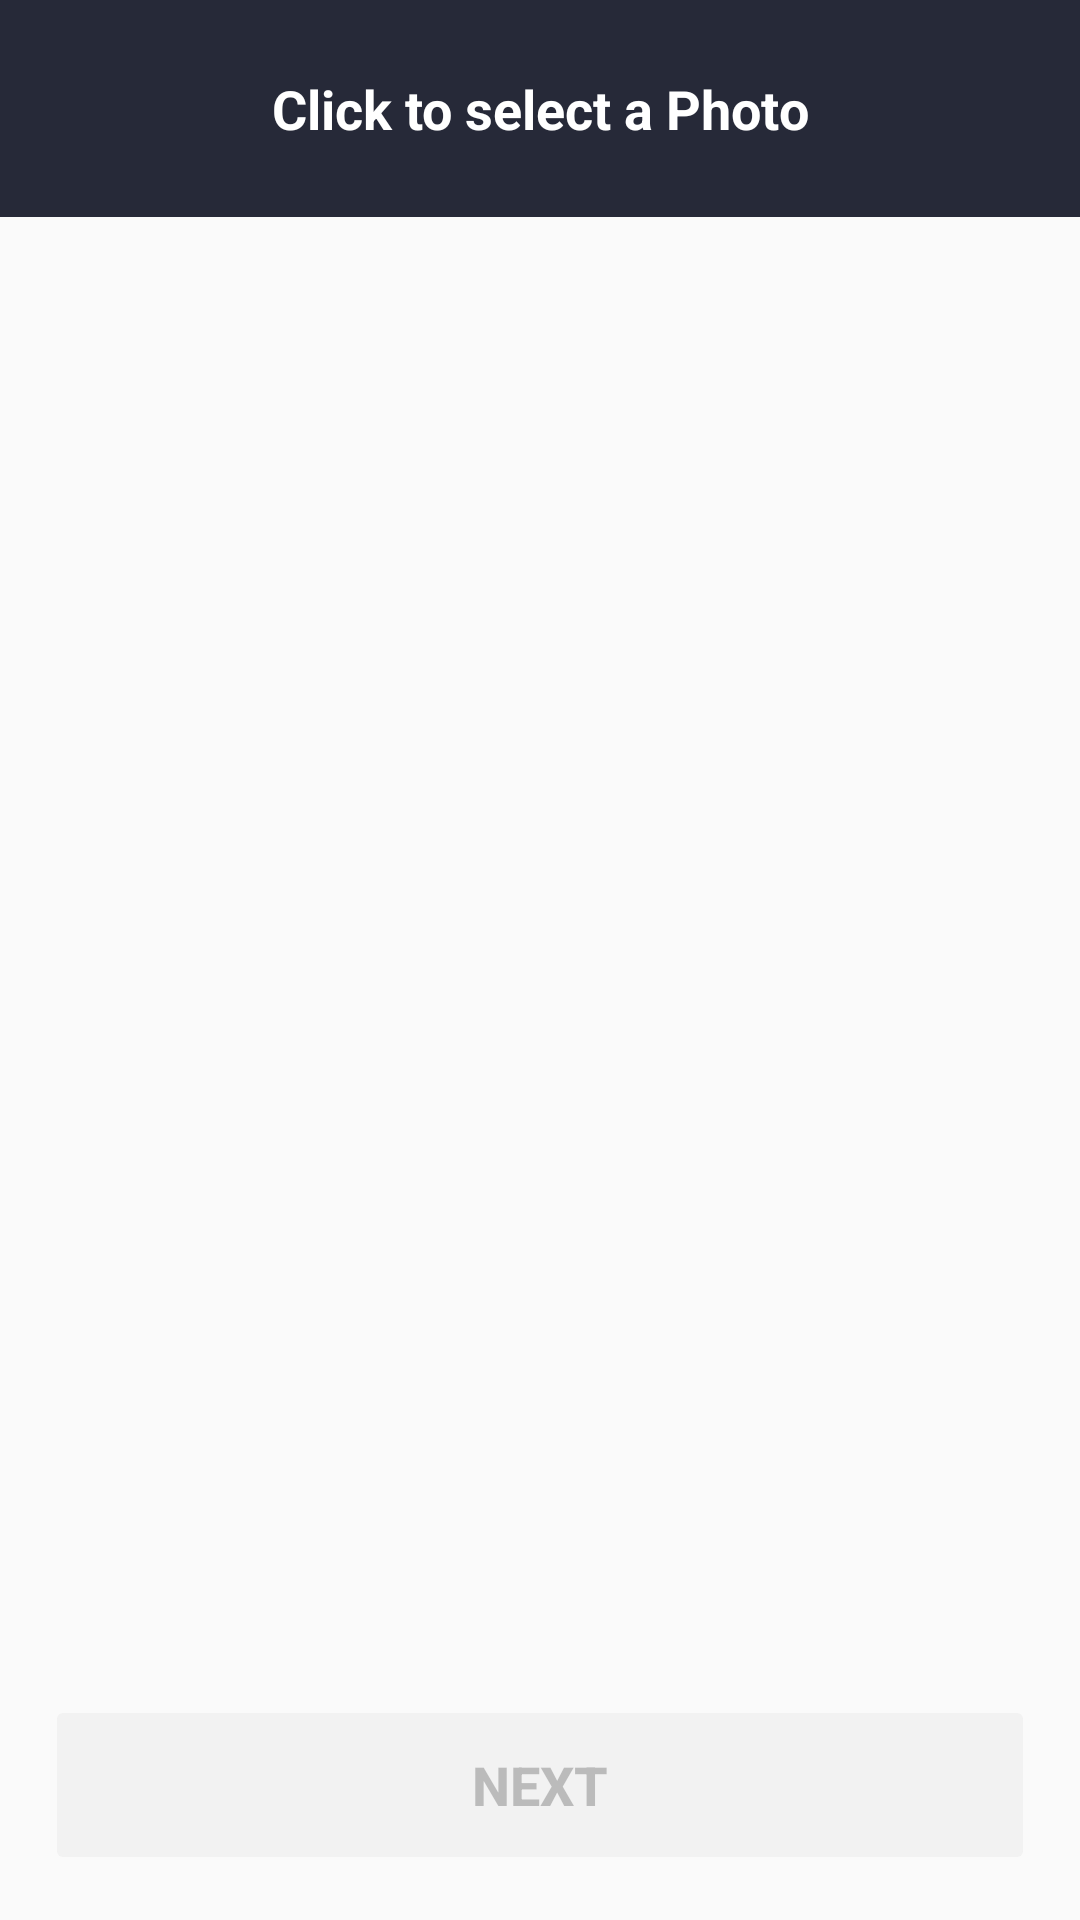

The Android layout XML behind this screen, and the referenced resources:
<!-- AndroidManifest.xml: application theme AppTheme -->
<!-- res/layout/activity_publish.xml -->
<?xml version="1.0" encoding="utf-8"?>
<RelativeLayout xmlns:android="http://schemas.android.com/apk/res/android"
    xmlns:tools="http://schemas.android.com/tools"
    android:layout_width="match_parent"
    android:layout_height="match_parent"
    android:orientation="vertical"
    tools:context=".PublishActivity">

    <TextView
        android:id="@+id/tv_single_selection"
        android:layout_width="match_parent"
        android:layout_height="wrap_content"
        android:layout_alignParentStart="true"
        android:layout_alignParentTop="true"
        android:gravity="center"
        android:padding="24dp"
        android:text="Click to select a Photo"
        android:background="@color/colorPrimary"
        android:textColor="@color/white"
        android:textSize="18sp"
        android:textStyle="bold"/>

    <ImageView
        android:id="@+id/iv_image"
        android:layout_width="match_parent"
        android:layout_height="match_parent"
        android:layout_marginTop="20dp"
        android:layout_below="@+id/tv_single_selection"
        android:layout_above="@+id/btn_publish"
        android:layout_marginBottom="20dp"/>


    <Button
        android:id="@+id/btn_publish"
        android:layout_width="match_parent"
        android:layout_height="60dp"
        android:layout_alignParentBottom="true"
        android:text="Next"
        style="@style/Widget.AppCompat.Button.Colored"
        android:layout_marginBottom="15dp"
        android:layout_marginRight="15dp"
        android:layout_marginLeft="15dp"
        android:textStyle="bold"
        android:textSize="18sp"
        android:enabled="false"/>



</RelativeLayout>
<!-- resources referenced by this layout -->
<resources>
  <color name="colorPrimary">#262938</color>
  <color name="white">#fff</color>
  <style name="AppTheme" parent="Theme.AppCompat.Light.NoActionBar">
          
          <item name="colorPrimary">@color/colorPrimary</item>
          <item name="colorPrimaryDark">@color/colorPrimaryDark</item>
          <item name="colorAccent">@color/colorAccent</item>
      </style>
  <color name="colorPrimaryDark">#181A24</color>
  <color name="colorAccent">#222f3e</color>
</resources>
